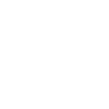
t = 0.00 s
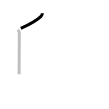
t = 1.25 s
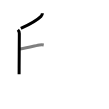
t = 2.50 s
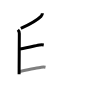
t = 3.50 s
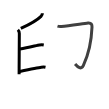
t = 4.75 s
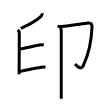
t = 6.00 s

The animated SVG that drew these frames (rendered in a browser with its animation timeline set to each time). Animation: 6 SMIL elements (animate=6); one cycle of 6.00 s.

<svg width="109px" height="109px" viewBox="0 0 px 109px" xmlns="http://www.w3.org/2000/svg" xmlns:xlink="http://www.w3.org/1999/xlink" xml:space="preserve" version="1.1"  baseProfile="full">
<path d="M42.38,13.25c0,1.25-0.6,2.34-1.37,3.09c-3.98,3.91-9.81,7.29-20.2,12.13" style="fill:none;stroke:black;stroke-width:3;opacity:0">
  <animate attributeType="CSS" attributeName="opacity" from="0" to="1" begin="0s" dur="1s" repeatCount="Indefinite" fill="freeze" />
</path>
<path d="M17.87,29.75c0.88,0.88,1.46,2.38,1.46,3.75c0,3.04-0.14,23.52-0.2,34.75c-0.01,2.61-0.02,4.73-0.02,6" style="fill:none;stroke:black;stroke-width:3;opacity:0">
  <animate attributeType="CSS" attributeName="opacity" from="0" to="1" begin="1s" dur="1s" repeatCount="Indefinite" fill="freeze" />
</path>
<path d="M20,49c9-1.62,17.62-3.75,19.5-4c1.51-0.2,2.88-0.25,4.25,0" style="fill:none;stroke:black;stroke-width:3;opacity:0">
  <animate attributeType="CSS" attributeName="opacity" from="0" to="1" begin="2s" dur="1s" repeatCount="Indefinite" fill="freeze" />
</path>
<path d="M19.75,71.5c8.88-1.88,19.38-4,21.55-4.25c1.31-0.15,2.88-0.25,4.2,0.03" style="fill:none;stroke:black;stroke-width:3;opacity:0">
  <animate attributeType="CSS" attributeName="opacity" from="0" to="1" begin="3s" dur="1s" repeatCount="Indefinite" fill="freeze" />
</path>
<path d="M57.5,26.16c1.5,0.44,2.81,0.38,3.91,0.29c7.97-0.72,21.75-2.92,26.68-3.46c3.21-0.35,4.01,1.59,3.92,4.06C91.5,40.35,88.5,54.49,83.4,65.43c-2.17,4.66-5.52,1.7-8.3-1.52" style="fill:none;stroke:black;stroke-width:3;opacity:0">
  <animate attributeType="CSS" attributeName="opacity" from="0" to="1" begin="4s" dur="1s" repeatCount="Indefinite" fill="freeze" />
</path>
<path d="M60,27c0.81,0.81,1.25,2.43,1.25,3.88c0,11.58,0,47.58,0,62.12c0,2.8,0,4.82,0,5.75" style="fill:none;stroke:black;stroke-width:3;opacity:0">
  <animate attributeType="CSS" attributeName="opacity" from="0" to="1" begin="5s" dur="1s" repeatCount="Indefinite" fill="freeze" />
</path>
</svg>
